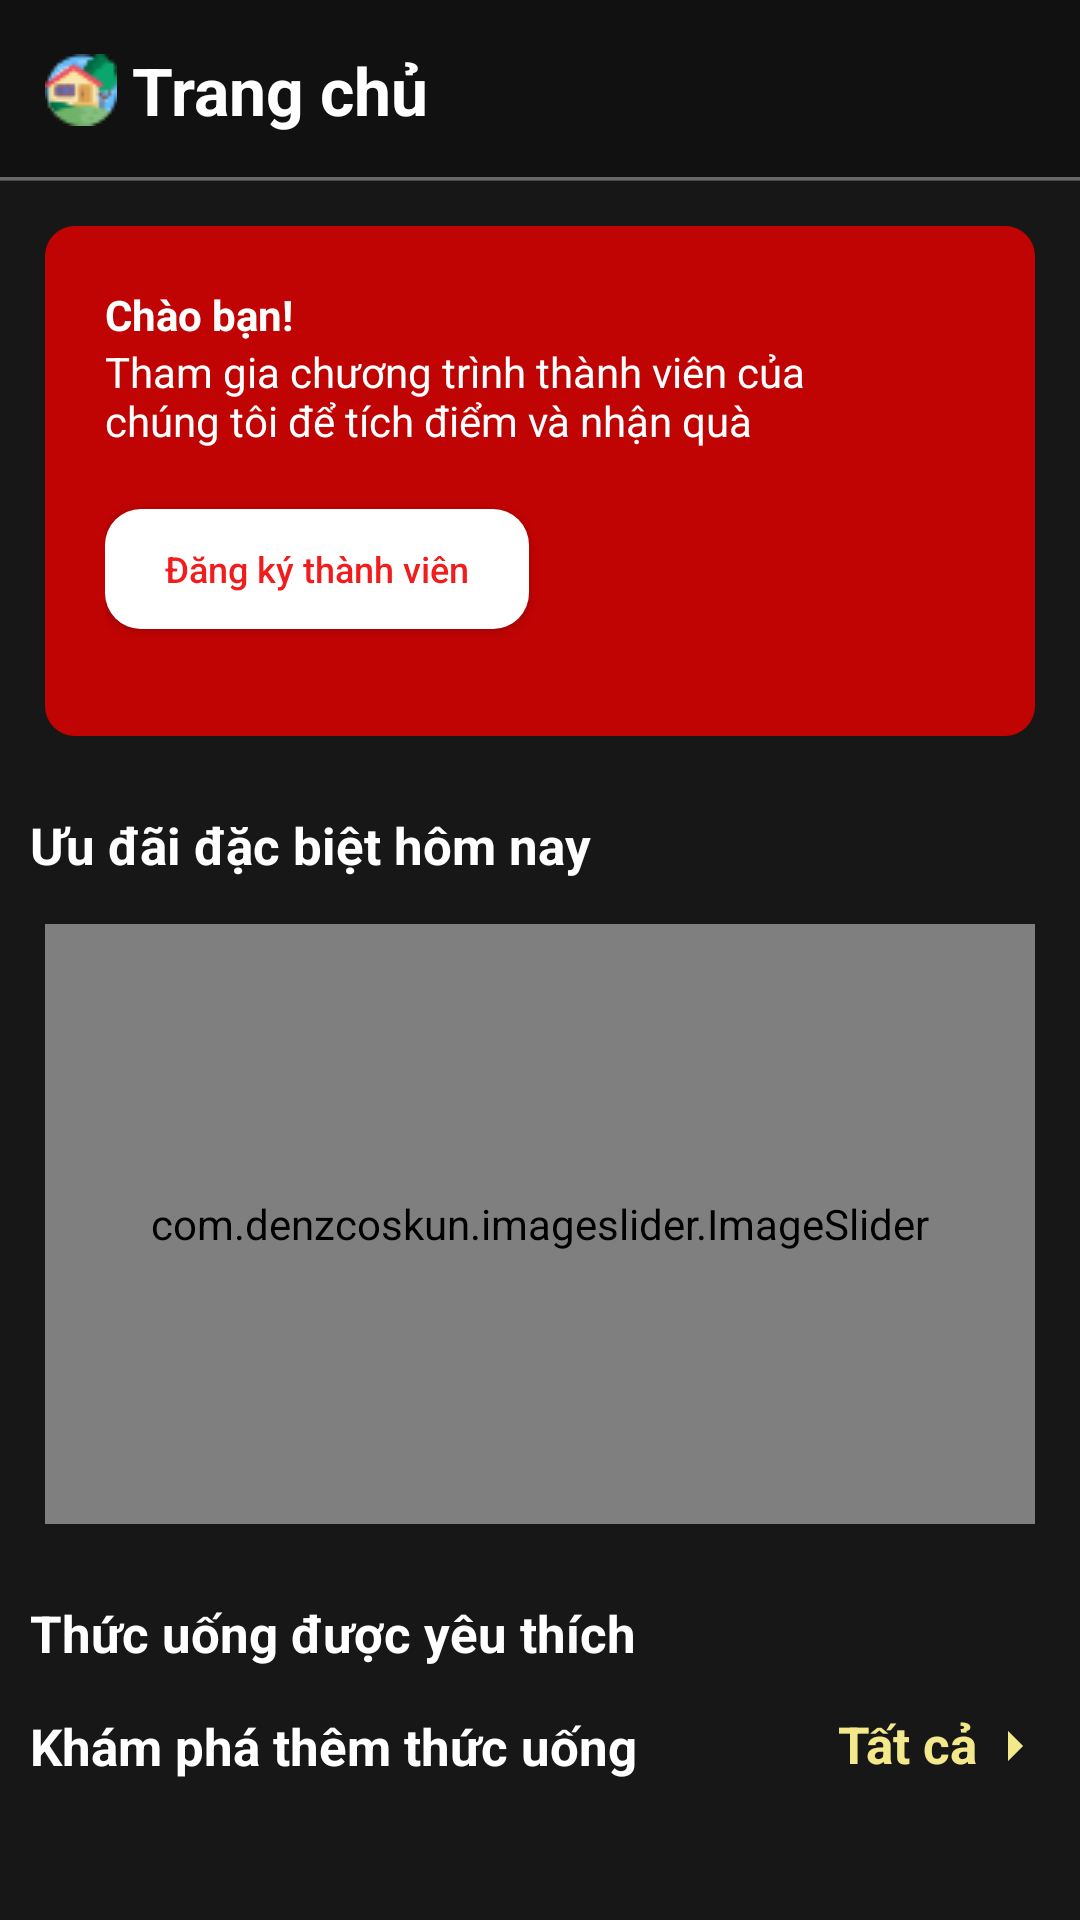

Produce the Android XML layout that renders to this screen, including the resource entries it uses.
<!-- AndroidManifest.xml: application theme Theme.Coffee -->
<!-- res/layout/fragment_home.xml -->
<?xml version="1.0" encoding="utf-8"?>
<LinearLayout xmlns:android="http://schemas.android.com/apk/res/android"
    xmlns:tools="http://schemas.android.com/tools"
    android:layout_width="match_parent"
    android:layout_height="match_parent"
    xmlns:app="http://schemas.android.com/apk/res-auto"
    tools:context=".fragment.HomeFragment"
    android:orientation="vertical"
    android:background="#171717">

    <RelativeLayout
        android:layout_width="match_parent"
        android:layout_height="60dp"
        android:background="@color/background">

        <TextView
            android:layout_width="wrap_content"
            android:layout_height="wrap_content"
            android:layout_centerVertical="true"
            android:layout_marginStart="15dp"
            android:text="@string/home"
            android:drawablePadding="5dp"
            android:textColor="@color/white"
            android:textSize="22sp"
            android:textStyle="bold"
            app:drawableStartCompat="@drawable/house" />

        <LinearLayout
            android:layout_width="wrap_content"
            android:layout_height="wrap_content"
            android:layout_alignParentEnd="true"
            android:layout_centerVertical="true"
            android:layout_marginEnd="10dp"
            android:orientation="horizontal">

        </LinearLayout>
        <View
            android:layout_width="match_parent"
            android:layout_height="1dp"
            android:layout_alignParentBottom="true"
            android:background="@color/dark_grey" />
    </RelativeLayout>

    <View
        android:layout_width="match_parent"
        android:layout_height="0.01dp"
        android:background="#494747" />
    <androidx.core.widget.NestedScrollView
        android:layout_width="match_parent"
        android:layout_height="match_parent">
        <LinearLayout
            android:orientation="vertical"
            android:layout_width="match_parent"
            android:layout_height="wrap_content">
            <RelativeLayout
                android:id="@+id/layout_welcome"
                android:layout_width="match_parent"
                android:layout_height="200dp"
                android:padding="15dp">

                <LinearLayout
                    android:layout_width="match_parent"
                    android:layout_height="match_parent"
                    android:background="@drawable/background_welcome"
                    android:orientation="vertical"
                    android:padding="20dp">

                    <TextView
                        android:layout_width="wrap_content"
                        android:layout_height="wrap_content"
                        android:text="@string/welcome"
                        android:textColor="@color/white"
                        android:textStyle="bold" />

                    <TextView
                        android:id="@+id/tvLevelMember"
                        android:layout_width="260dp"
                        android:layout_height="wrap_content"
                        android:text="@string/welcome2"
                        android:textColor="@color/white" />

                    <androidx.appcompat.widget.AppCompatButton
                        android:id="@+id/btMember"
                        android:layout_width="wrap_content"
                        android:layout_height="40dp"
                        android:layout_marginTop="20dp"
                        android:background="@drawable/button_custom1"
                        android:paddingStart="20dp"
                        android:paddingEnd="20dp"
                        android:text="Đăng ký thành viên"
                        android:textAllCaps="false"
                        android:textColor="#F11D1D"
                        android:textSize="12sp" />
                </LinearLayout>
            </RelativeLayout>
            <TextView
                android:text="@string/title2"
                android:textColor="@color/white"
                android:layout_marginTop="10dp"
                android:layout_marginStart="10dp"
                android:textSize="17sp"
                android:textStyle="bold"
                android:layout_width="wrap_content"
                android:layout_height="wrap_content"/>
            <com.denzcoskun.imageslider.ImageSlider
                android:id="@+id/slider_news"
                android:layout_width="match_parent"
                android:layout_height="200dp"
                android:layout_marginStart="15dp"
                android:layout_marginTop="15dp"
                android:layout_marginEnd="15dp"
                android:layout_marginBottom="15dp"
                app:auto_cycle="true"
                app:corner_radius="20"
                app:delay="0"
                app:error_image="@color/black"
                app:period="2000"
                app:placeholder="@color/white"
                app:selected_dot="@drawable/default_selected_dot"
                app:unselected_dot="@drawable/default_unselected_dot" />

            <TextView
                android:text="@string/title1"
                android:textColor="@color/white"
                android:layout_marginTop="10dp"
                android:layout_marginStart="10dp"
                android:textSize="17sp"
                android:textStyle="bold"
                android:layout_width="wrap_content"
                android:layout_height="wrap_content"/>

            <androidx.recyclerview.widget.RecyclerView
                android:id="@+id/rev_home"
                android:layout_marginTop="10dp"
                android:layout_marginEnd="10dp"
                android:layout_width="match_parent"
                android:layout_height="wrap_content" />
            <RelativeLayout
                android:layout_width="match_parent"
                android:layout_height="wrap_content">
                <TextView
                    android:text="@string/title3"
                    android:layout_centerVertical="true"
                    android:textColor="@color/white"
                    android:layout_marginTop="10dp"
                    android:layout_marginStart="10dp"
                    android:textSize="17sp"
                    android:textStyle="bold"
                    android:layout_width="wrap_content"
                    android:layout_height="wrap_content"/>

                <TextView
                    android:id="@+id/tv_more"
                    android:layout_width="wrap_content"
                    android:layout_height="wrap_content"
                    android:layout_alignParentEnd="true"
                    android:layout_centerVertical="true"
                    android:layout_marginEnd="10dp"
                    android:drawableEnd="@drawable/ic_baseline_arrow_right_24"
                    android:text="Tất cả"
                    android:textColor="#F3E88A"
                    android:textSize="17sp"
                    android:textStyle="bold" />
            </RelativeLayout>

            <androidx.recyclerview.widget.RecyclerView
                android:id="@+id/rev_home2"
                android:layout_marginTop="10dp"
                android:layout_marginEnd="10dp"
                android:layout_width="match_parent"
                android:layout_height="wrap_content" />
            <ImageView
                android:src="@drawable/ending_coffee"
                android:layout_gravity="center_horizontal"
                android:layout_width="64dp"
                android:layout_height="64dp"/>

            <TextView
                android:textStyle="italic"
                android:layout_marginBottom="10dp"
                android:layout_marginTop="10dp"
                android:layout_width="wrap_content"
                android:layout_height="wrap_content"
                android:layout_gravity="center_horizontal"
                android:text="Đến đây là hết rồi. Xin cảm ơn !"
                android:textColor="#EF962B" />

        </LinearLayout>

    </androidx.core.widget.NestedScrollView>


</LinearLayout>
<!-- resources referenced by this layout -->
<resources>
  <color name="background">#111111</color>
  <color name="black">#FF000000</color>
  <color name="dark_grey">#686868</color>
  <color name="white">#FFFFFFFF</color>
  <!-- drawable background_welcome (drawable) -->
  <?xml version="1.0" encoding="utf-8"?>
  <shape xmlns:android="http://schemas.android.com/apk/res/android"
      android:shape="rectangle">
      <corners android:radius="10dp"/>
      <solid android:color="#C00303"/>
  </shape>
  <!-- drawable button_custom1 (drawable) -->
  <?xml version="1.0" encoding="utf-8"?>
  <shape xmlns:android="http://schemas.android.com/apk/res/android"
      android:shape="rectangle">
      <solid android:color="@color/white"/>
      <corners android:radius="12sp"/>
  
  </shape>
  <!-- drawable house: png bitmap (drawable, 1512 bytes) -->
  <!-- drawable ic_baseline_arrow_right_24 (drawable) -->
  <vector android:autoMirrored="true" android:height="24dp"
      android:tint="#F3E88A" android:viewportHeight="24"
      android:viewportWidth="24" android:width="24dp" xmlns:android="http://schemas.android.com/apk/res/android">
      <path android:fillColor="@android:color/white" android:pathData="M10,17l5,-5 -5,-5v10z"/>
  </vector>
  <string name="home">Trang chủ</string>
  <string name="title1">Thức uống được yêu thích</string>
  <string name="title2">Ưu đãi đặc biệt hôm nay</string>
  <string name="title3">Khám phá thêm thức uống</string>
  <string name="welcome">Chào bạn!</string>
  <string name="welcome2">Tham gia chương trình thành viên của chúng tôi để tích điểm và nhận quà</string>
  <style name="Theme.Coffee" parent="Theme.MaterialComponents.DayNight.NoActionBar">
          
          <item name="colorPrimary">@color/light_brown</item>
          <item name="colorPrimaryVariant">@color/black</item>
          <item name="colorOnPrimary">@color/dark_grey</item>
          
          <item name="colorSecondary">@color/dark_grey</item>
          <item name="colorSecondaryVariant">@color/teal_700</item>
          <item name="colorOnSecondary">@color/light_brown</item>
          
          <item name="android:statusBarColor" tools:targetApi="l">?attr/colorPrimaryVariant</item>
          
      </style>
  <color name="light_brown">#FD6636</color>
  <color name="teal_700">#FF018786</color>
</resources>
